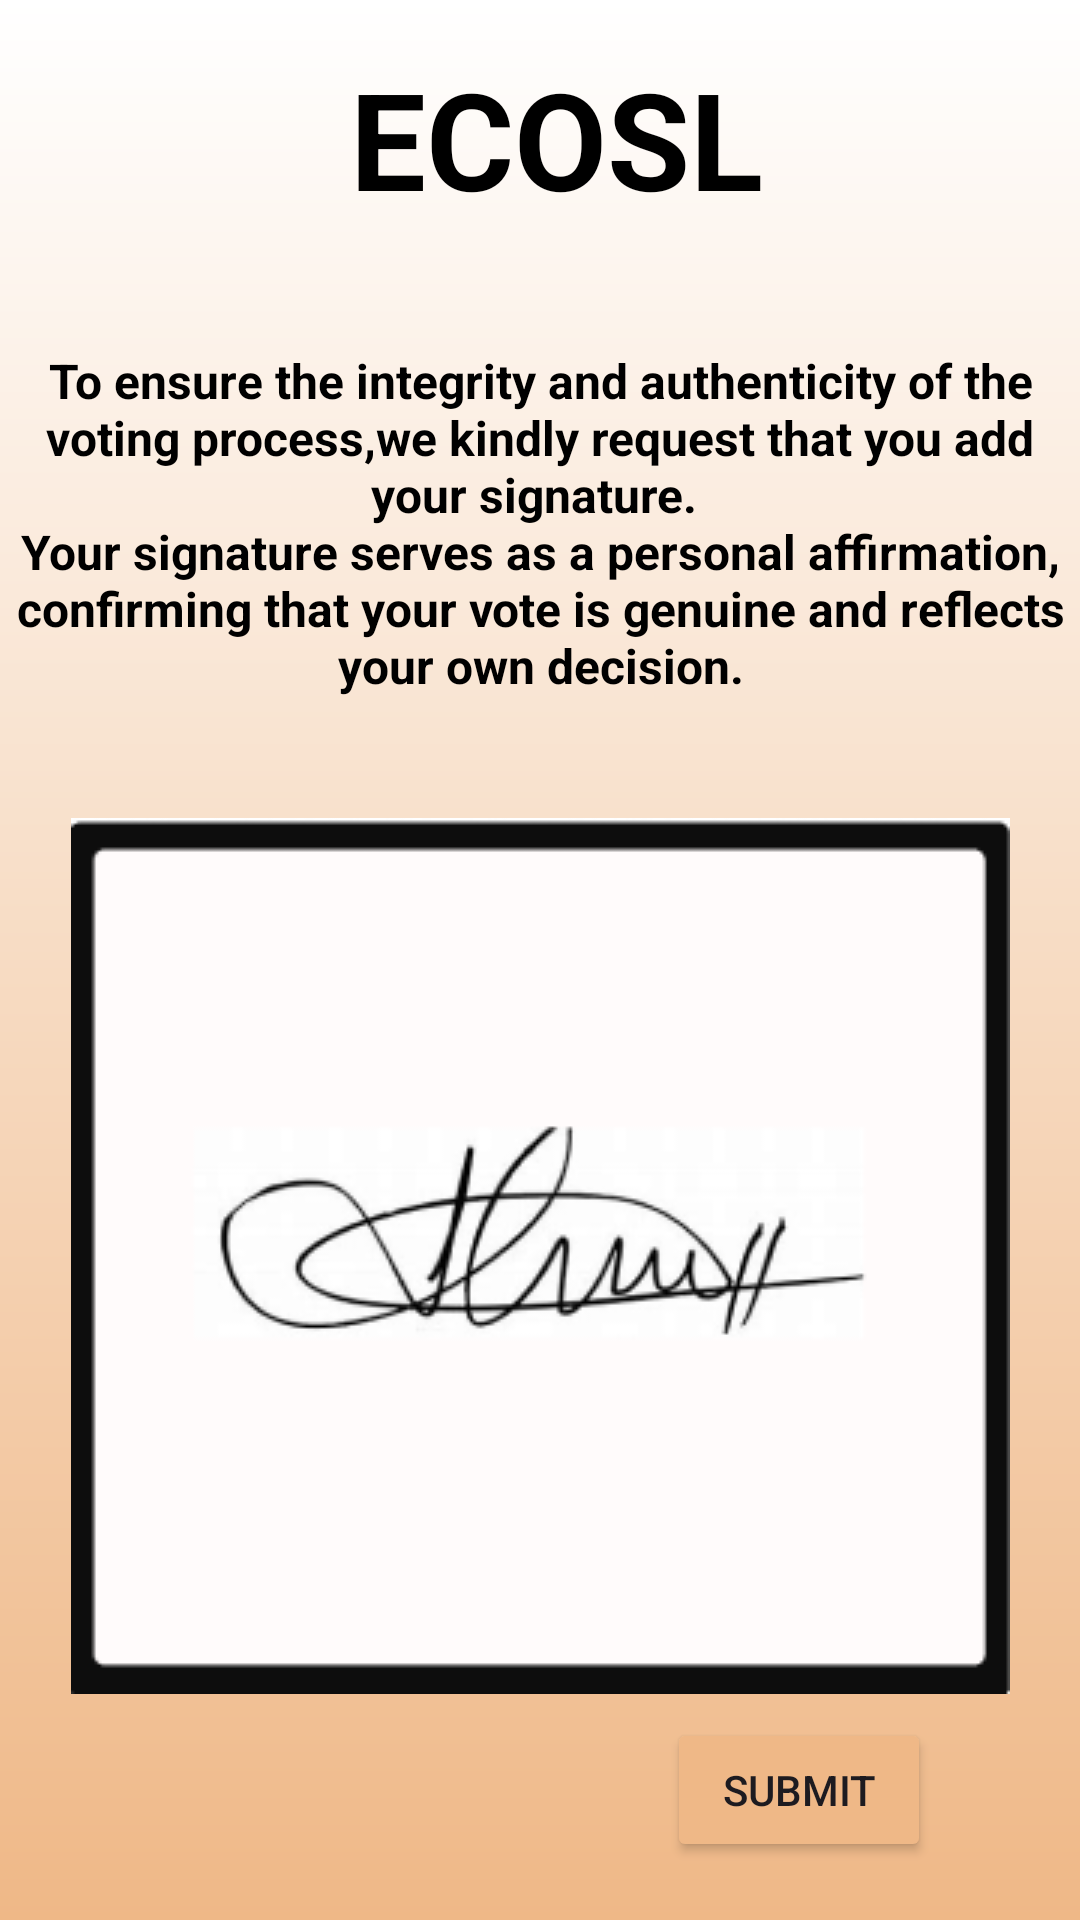

Produce the Android XML layout that renders to this screen, including the resource entries it uses.
<!-- AndroidManifest.xml: application theme Theme.ECOSL -->
<!-- res/layout/activity_signature.xml -->
<?xml version="1.0" encoding="utf-8"?>
<androidx.constraintlayout.widget.ConstraintLayout xmlns:android="http://schemas.android.com/apk/res/android"
    xmlns:app="http://schemas.android.com/apk/res-auto"
    xmlns:tools="http://schemas.android.com/tools"
    android:layout_width="match_parent"
    android:layout_height="match_parent"
    android:background="@drawable/pleasework">

    <TextView
        android:id="@+id/textView4"
        android:layout_width="wrap_content"
        android:layout_height="wrap_content"
        android:layout_marginTop="16dp"
        android:text="@string/ECOSL"
        android:textColor="@color/black"
        android:textSize="45sp"
        android:textStyle="bold"
        app:layout_constraintEnd_toEndOf="parent"
        app:layout_constraintHorizontal_bias="0.525"
        app:layout_constraintStart_toStartOf="parent"
        app:layout_constraintTop_toTopOf="parent"
        tools:ignore="MissingConstraints" />

    <ImageView
        android:id="@+id/imageView"
        android:layout_width="74dp"
        android:layout_height="58dp"
        android:layout_marginStart="60dp"
        android:layout_marginTop="16dp"
        app:layout_constraintStart_toStartOf="parent"
        app:layout_constraintTop_toTopOf="parent"
        app:srcCompat="@drawable/baseline_check_24" />

    <TextView
        android:id="@+id/textView2"
        android:layout_width="wrap_content"
        android:layout_height="wrap_content"
        android:layout_marginTop="116dp"
        android:text="To ensure the integrity and authenticity of the voting process,we kindly request that you add your signature. &#xA;Your signature serves as a personal affirmation, confirming that your vote is genuine and reflects your own decision."
        android:textAlignment="center"
        android:textColor="@color/black"
        android:textSize="16sp"
        android:textStyle="bold"
        android:typeface="normal"
        app:layout_constraintEnd_toEndOf="parent"
        app:layout_constraintHorizontal_bias="0.0"
        app:layout_constraintStart_toStartOf="parent"
        app:layout_constraintTop_toTopOf="parent" />

    <ImageView
        android:id="@+id/imageView5"
        android:layout_width="wrap_content"
        android:layout_height="wrap_content"
        android:layout_marginTop="40dp"
        app:layout_constraintEnd_toEndOf="parent"
        app:layout_constraintStart_toStartOf="parent"
        app:layout_constraintTop_toBottomOf="@+id/textView2"
        app:srcCompat="@drawable/signa" />

    <Button
        android:id="@+id/button5"
        android:layout_width="wrap_content"
        android:layout_height="wrap_content"
        android:layout_marginTop="8dp"
        android:backgroundTint="@color/sixtypercent"
        android:text="SUBMIT"
        app:layout_constraintEnd_toEndOf="parent"
        app:layout_constraintHorizontal_bias="0.818"

        app:layout_constraintStart_toStartOf="parent"
        app:layout_constraintTop_toBottomOf="@+id/imageView5" />
</androidx.constraintlayout.widget.ConstraintLayout>
<!-- resources referenced by this layout -->
<resources>
  <color name="black">#FF000000</color>
  <color name="sixtypercent">#EFB887</color>
  <!-- drawable pleasework (drawable) -->
  <?xml version="1.0" encoding="utf-8"?>
  <shape xmlns:android="http://schemas.android.com/apk/res/android">
      <gradient
          android:type="linear"
          android:angle="2300"
          android:startColor="@android:color/white"
          android:endColor="#EFB887"/>
  </shape>
  <!-- drawable signa: png bitmap (drawable, 14709 bytes) -->
  <string name="ECOSL">ECOSL</string>
  <style name="Theme.ECOSL" parent="Base.Theme.ECOSL" />
  <style name="Base.Theme.ECOSL" parent="Theme.Material3.DayNight.NoActionBar">
          
          
      </style>
</resources>
